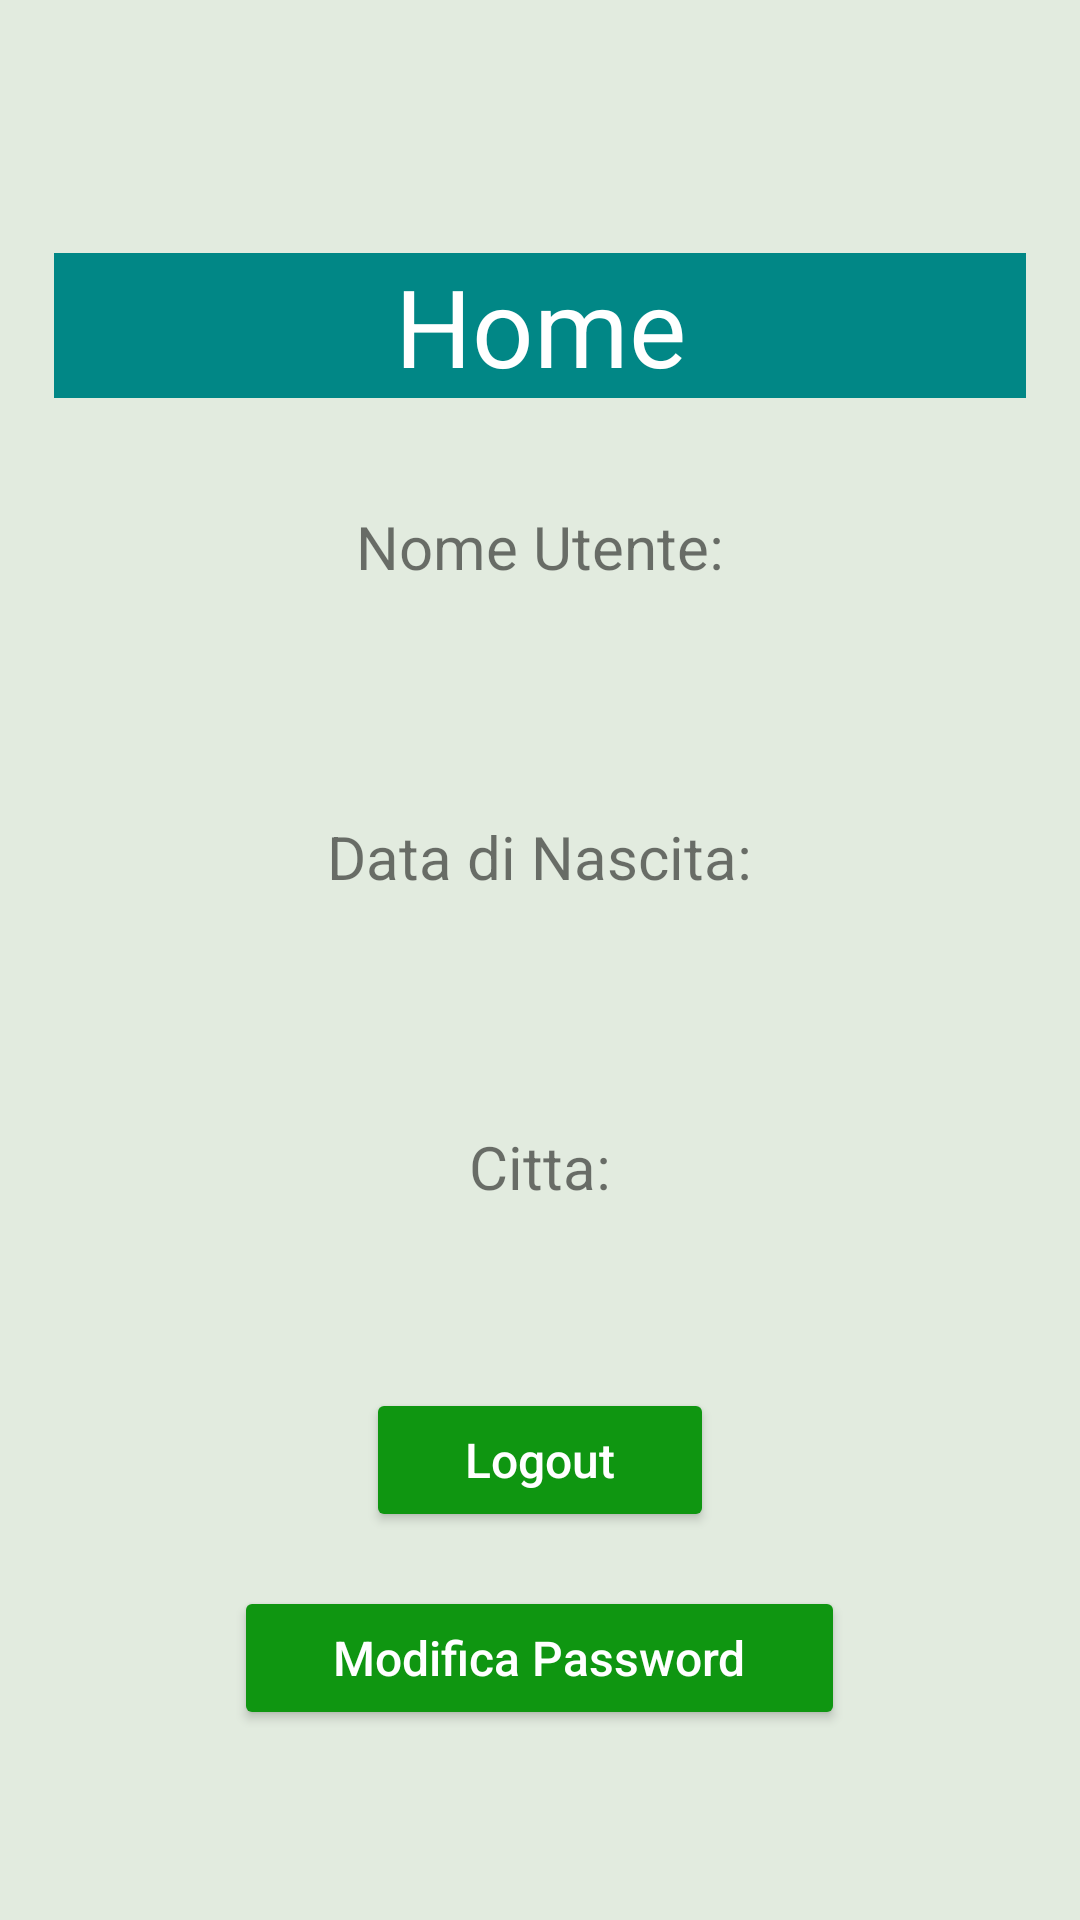

Android layout source for this screen:
<!-- AndroidManifest.xml: application theme Theme.EsercitazioneBonus3 -->
<!-- res/layout/activity_home.xml -->
<?xml version="1.0" encoding="utf-8"?>
<androidx.constraintlayout.widget.ConstraintLayout xmlns:android="http://schemas.android.com/apk/res/android"
    xmlns:app="http://schemas.android.com/apk/res-auto"
    xmlns:tools="http://schemas.android.com/tools"
    android:layout_width="match_parent"
    android:layout_height="match_parent"
    tools:context=".HomeActivity">

    <ScrollView
        android:layout_width="match_parent"
        android:layout_height="match_parent"
        android:background="@color/grey">

        <LinearLayout
            android:layout_width="match_parent"
            android:layout_height="match_parent"
            android:orientation="vertical"
            android:background="@color/grey">

            <TextView
                android:layout_width="match_parent"
                android:layout_height="wrap_content"
                android:layout_gravity="center"
                android:text=""
                android:id="@+id/benvenuto"
                android:textSize="36dp"
                />

            <Space
                android:layout_width="match_parent"
                android:layout_height="36dp"
                />

            <TextView
                android:layout_width="match_parent"
                android:layout_height="wrap_content"
                android:layout_marginStart="18dp"
                android:layout_marginEnd="18dp"
                android:text="Home"
                android:textAlignment="center"
                android:background="@color/teal_700"
                android:textColor="@color/white"
                android:textSize="36dp"/>

            <Space
                android:layout_width="match_parent"
                android:layout_height="36dp"
                />

            <TextView
                android:layout_width="wrap_content"
                android:layout_height="wrap_content"
                android:layout_gravity="center"
                android:text="Nome Utente:"
                android:textSize="20dp"
                />

            <TextView
                android:layout_width="match_parent"
                android:layout_height="wrap_content"
                android:layout_gravity="center"
                android:textAlignment="center"
                android:text=""
                android:textSize="30dp"
                android:id="@+id/attrUsernameRes"
                />

            <Space
                android:layout_width="match_parent"
                android:layout_height="36dp"
                />

            <TextView
                android:layout_width="wrap_content"
                android:layout_height="wrap_content"
                android:layout_gravity="center"
                android:text="Data di Nascita:"
                android:textSize="20dp"
                />

            <TextView
                android:layout_width="match_parent"
                android:layout_height="wrap_content"
                android:layout_gravity="center"
                android:textAlignment="center"
                android:text=""
                android:textSize="30dp"
                android:id="@+id/attrDataRes"
                />

            <Space
                android:layout_width="match_parent"
                android:layout_height="36dp"
                />

            <TextView
                android:layout_width="wrap_content"
                android:layout_height="wrap_content"
                android:layout_gravity="center"
                android:text="Citta:"
                android:textSize="20dp"
                />

            <TextView
                android:layout_width="match_parent"
                android:layout_height="wrap_content"
                android:layout_gravity="center"
                android:textAlignment="center"
                android:text=""
                android:textSize="30dp"
                android:id="@+id/attrCittaRes"
                />

            <Space
                android:layout_width="match_parent"
                android:layout_height="20dp"
                />

            <Button
                android:layout_width="wrap_content"
                android:layout_height="wrap_content"
                android:textColor="@color/white"
                android:textSize="16dp"
                android:focusable="true"
                android:textAllCaps="false"
                android:layout_gravity="center"
                android:paddingStart="33dp"
                android:paddingEnd="33dp"
                android:backgroundTint="@color/darkGreen"
                android:text="Logout"
                android:id="@+id/logout"
                />

            <Space
                android:layout_width="match_parent"
                android:layout_height="18dp"
                />

            <Button
                android:layout_width="wrap_content"
                android:layout_height="wrap_content"
                android:textColor="@color/white"
                android:textSize="16dp"
                android:focusable="true"
                android:textAllCaps="false"
                android:layout_gravity="center"
                android:paddingStart="33dp"
                android:paddingEnd="33dp"
                android:backgroundTint="@color/darkGreen"
                android:text="Modifica Password"
                android:id="@+id/modifica"
                />

        </LinearLayout>

    </ScrollView>

</androidx.constraintlayout.widget.ConstraintLayout>
<!-- resources referenced by this layout -->
<resources>
  <color name="darkGreen">#0f9611</color>
  <color name="grey">#e2ebdf</color>
  <color name="teal_700">#FF018786</color>
  <color name="white">#FFFFFFFF</color>
  <style name="Theme.EsercitazioneBonus3" parent="Theme.MaterialComponents.DayNight.DarkActionBar">
          
          <item name="colorPrimary">@color/purple_500</item>
          <item name="colorPrimaryVariant">@color/purple_700</item>
          <item name="colorOnPrimary">@color/white</item>
          
          <item name="colorSecondary">@color/teal_200</item>
          <item name="colorSecondaryVariant">@color/teal_700</item>
          <item name="colorOnSecondary">@color/black</item>
          
          <item name="android:statusBarColor" tools:targetApi="l">?attr/colorPrimaryVariant</item>
          
      </style>
  <color name="purple_500">#FF6200EE</color>
  <color name="purple_700">#FF3700B3</color>
  <color name="teal_200">#FF03DAC5</color>
  <color name="black">#FF000000</color>
</resources>
